5-way image classification set "dataset" from GitHub (xsrajasso/arboles); label vocabulary: green, ground, leafless, red, yellow.

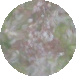
Label: ground

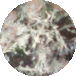
Label: leafless

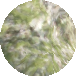
Label: green

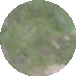
Label: green

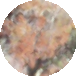
Label: red

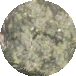
Label: green
